Dataset: processed (GitHub, Shayanthavi/Brain-Tumer-MRI-Classifier). Classes: glioma, meningioma, no tumor, pituitary tumor.

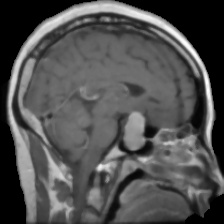
Label: pituitary tumor

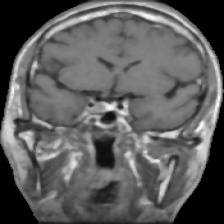
Label: pituitary tumor

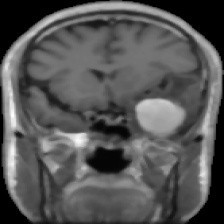
Label: meningioma

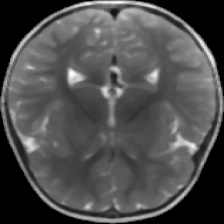
Label: no tumor

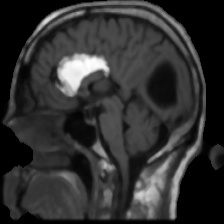
Label: glioma

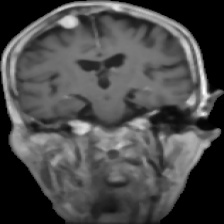
Label: meningioma
